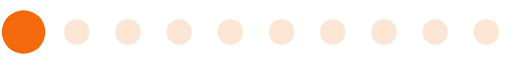
t = 0.00 s
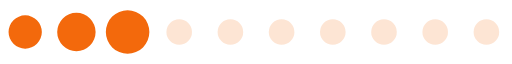
t = 0.26 s
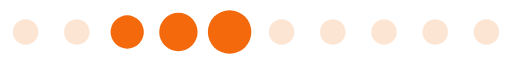
t = 0.52 s
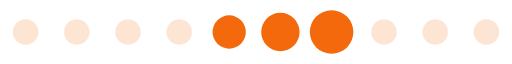
t = 0.78 s
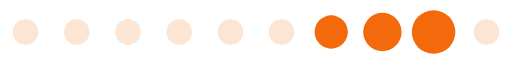
t = 1.04 s
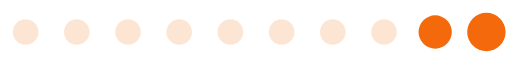
t = 1.30 s

The animated SVG that drew these frames (rendered in a browser with its animation timeline set to each time). Animation: 1 SMIL element (animateTransform=1); one cycle of 1.56 s, repeats indefinitely.

<?xml version="1.0" encoding="UTF-8" standalone="no"?><svg xmlns:svg="http://www.w3.org/2000/svg" xmlns="http://www.w3.org/2000/svg" xmlns:xlink="http://www.w3.org/1999/xlink" version="1.0" width="160px" height="20px" viewBox="0 0 128 16" xml:space="preserve"><path fill="#fac099" fill-opacity="0.42" d="M6.4,4.8A3.2,3.2,0,1,1,3.2,8,3.2,3.2,0,0,1,6.4,4.8Zm12.8,0A3.2,3.2,0,1,1,16,8,3.2,3.2,0,0,1,19.2,4.8ZM32,4.8A3.2,3.2,0,1,1,28.8,8,3.2,3.2,0,0,1,32,4.8Zm12.8,0A3.2,3.2,0,1,1,41.6,8,3.2,3.2,0,0,1,44.8,4.8Zm12.8,0A3.2,3.2,0,1,1,54.4,8,3.2,3.2,0,0,1,57.6,4.8Zm12.8,0A3.2,3.2,0,1,1,67.2,8,3.2,3.2,0,0,1,70.4,4.8Zm12.8,0A3.2,3.2,0,1,1,80,8,3.2,3.2,0,0,1,83.2,4.8ZM96,4.8A3.2,3.2,0,1,1,92.8,8,3.2,3.2,0,0,1,96,4.8Zm12.8,0A3.2,3.2,0,1,1,105.6,8,3.2,3.2,0,0,1,108.8,4.8Zm12.8,0A3.2,3.2,0,1,1,118.4,8,3.2,3.2,0,0,1,121.6,4.8Z"/><g transform="translate(128,0) scale(-1,1)"><path fill="#f3690c" fill-opacity="1" d="M-42.7,3.84A4.16,4.16,0,0,1-38.54,8a4.16,4.16,0,0,1-4.16,4.16A4.16,4.16,0,0,1-46.86,8,4.16,4.16,0,0,1-42.7,3.84Zm12.8-.64A4.8,4.8,0,0,1-25.1,8a4.8,4.8,0,0,1-4.8,4.8A4.8,4.8,0,0,1-34.7,8,4.8,4.8,0,0,1-29.9,3.2Zm12.8-.64A5.44,5.44,0,0,1-11.66,8a5.44,5.44,0,0,1-5.44,5.44A5.44,5.44,0,0,1-22.54,8,5.44,5.44,0,0,1-17.1,2.56Z"/><animateTransform attributeName="transform" type="translate" values="23 0;36 0;49 0;62 0;74.5 0;87.5 0;100 0;113 0;125.5 0;138.5 0;151.5 0;164.5 0;178 0" calcMode="discrete" dur="1560ms" repeatCount="indefinite"/></g></svg>
